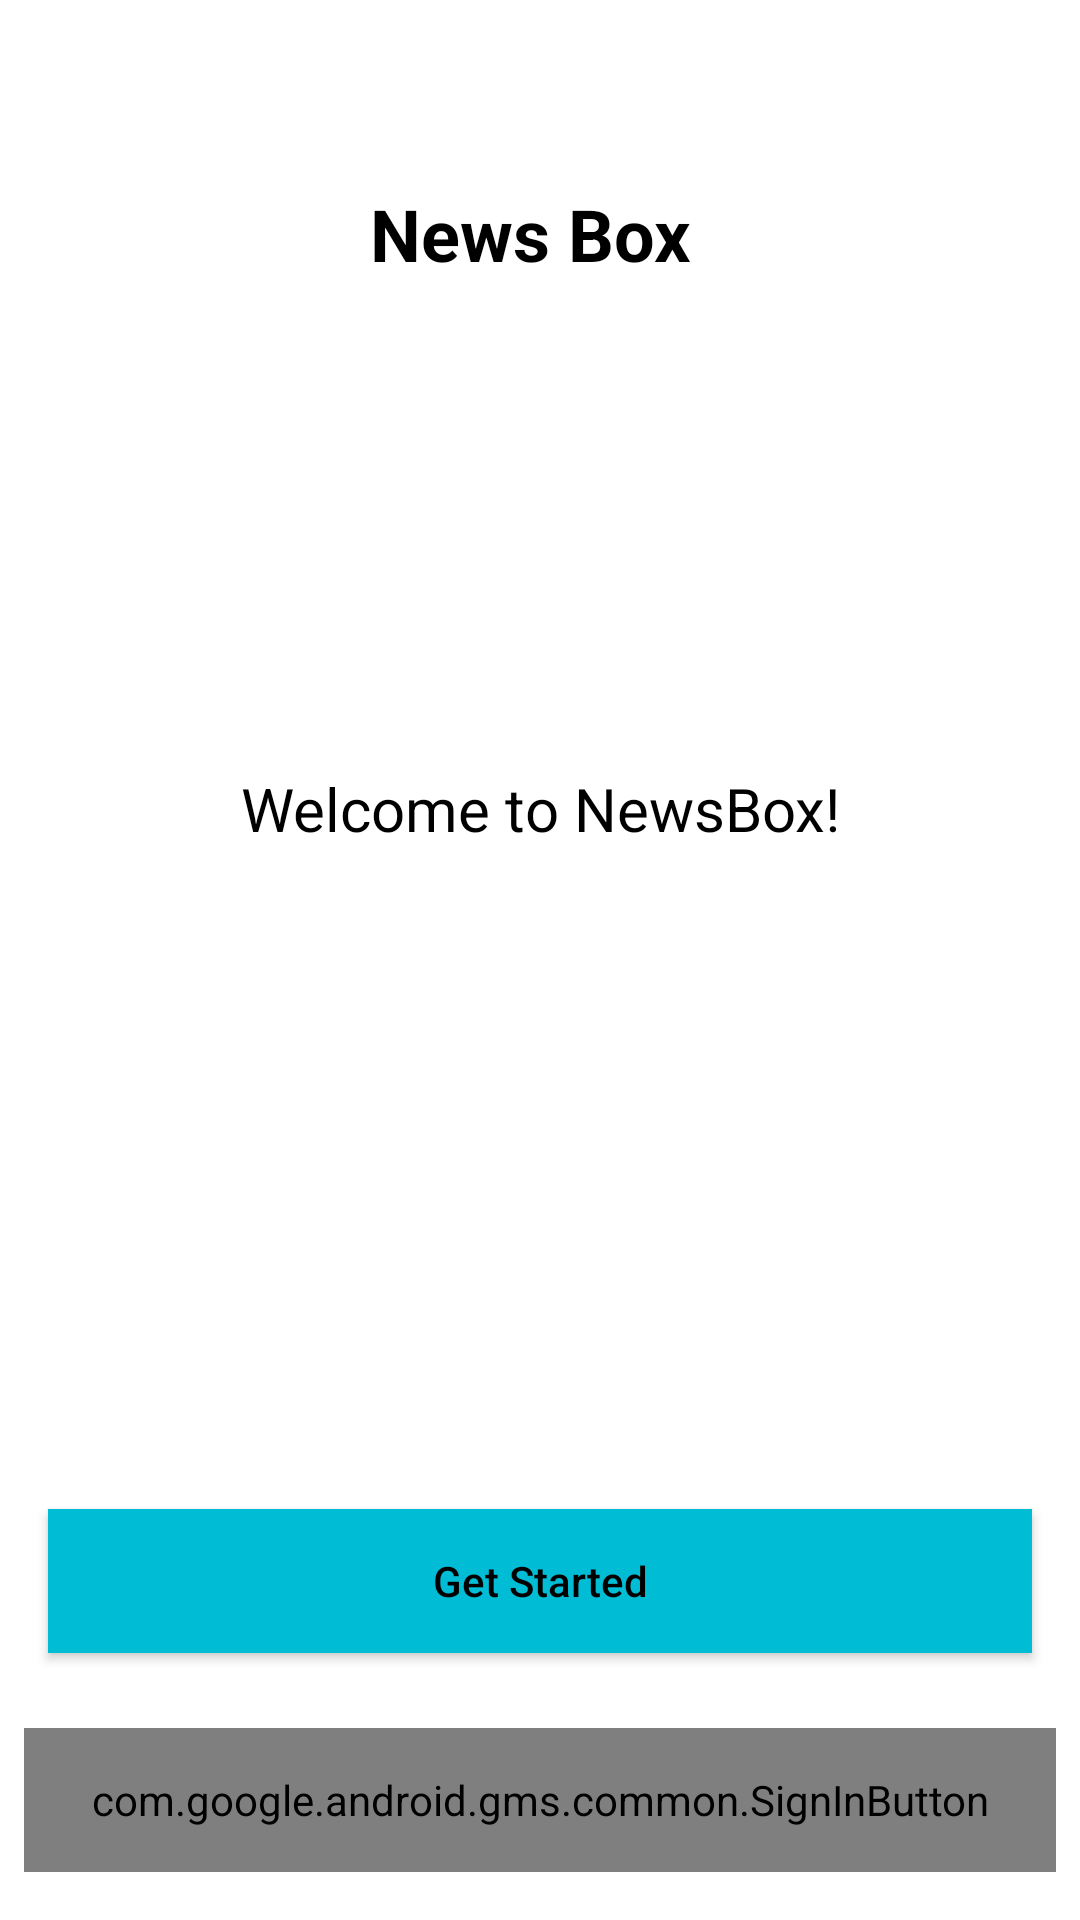

The Android layout XML behind this screen, and the referenced resources:
<!-- AndroidManifest.xml: activity theme AppTheme.NoActionBar -->
<!-- res/layout/activity_login.xml -->
<?xml version="1.0" encoding="utf-8"?>
<android.support.constraint.ConstraintLayout xmlns:android="http://schemas.android.com/apk/res/android"
    xmlns:app="http://schemas.android.com/apk/res-auto"
    xmlns:tools="http://schemas.android.com/tools"
    android:layout_width="match_parent"
    android:layout_height="match_parent"
    android:visibility="visible"
    android:background="#ffffff"
    tools:context="com.gradledevextreme.light.newsbox.Activities.LoginActivity"
    >

    <TextView
        android:id="@+id/logotext"
        android:layout_width="wrap_content"
        android:layout_height="wrap_content"
        android:layout_alignParentTop="true"
        android:layout_centerHorizontal="true"
        android:layout_marginBottom="8dp"
        android:padding="10dp"
        android:text="News Box "
        android:textColor="#000"
        android:textSize="24sp"
        android:textStyle="bold"
        app:layout_constraintBottom_toTopOf="@+id/logoImage"
        app:layout_constraintLeft_toLeftOf="parent"
        app:layout_constraintRight_toRightOf="parent"
        tools:layout_constraintBottom_creator="1"
        tools:layout_constraintLeft_creator="1"
        tools:layout_constraintRight_creator="1" />


    <ImageView


        android:id="@+id/logoImage"
        android:layout_width="140dp"
        android:layout_height="120dp"
        android:layout_below="@+id/logotext"
        android:layout_centerHorizontal="true"
        android:layout_marginTop="112dp"
        app:layout_constraintHorizontal_bias="0.497"
        app:layout_constraintLeft_toLeftOf="parent"
        app:layout_constraintRight_toRightOf="parent"
        app:layout_constraintTop_toTopOf="parent"
        app:srcCompat="@drawable/newslogo"
        tools:layout_constraintLeft_creator="1"
        tools:layout_constraintRight_creator="1"
        tools:layout_constraintTop_creator="1" />


    <TextView


        android:id="@+id/welcomeText"
        android:layout_width="wrap_content"
        android:layout_height="wrap_content"
        android:layout_below="@+id/logoImage"
        android:layout_centerHorizontal="true"
        android:layout_marginTop="24dp"
        android:text="Welcome to NewsBox!"
        android:textColor="#000"
        android:textSize="20sp"
        app:layout_constraintHorizontal_bias="0.501"
        app:layout_constraintLeft_toLeftOf="parent"
        app:layout_constraintRight_toRightOf="parent"
        app:layout_constraintTop_toBottomOf="@+id/logoImage"
        tools:layout_constraintLeft_creator="1"
        tools:layout_constraintRight_creator="1"
        tools:layout_constraintTop_creator="1" />


    <Button


        android:id="@+id/getstarted"
        android:layout_width="0dp"
        android:layout_height="wrap_content"
        android:layout_above="@+id/google_btn"
        android:layout_centerHorizontal="true"
        android:layout_marginBottom="16dp"
        android:layout_marginEnd="8dp"
        android:layout_marginLeft="8dp"
        android:layout_marginRight="8dp"
        android:layout_marginStart="8dp"
        android:layout_marginTop="80dp"
        android:background="@color/colorAccent"
        android:elevation="20dp"
        android:text="Get Started"
        android:backgroundTint="#00BCD4"
        android:textAllCaps="false"
        android:textColor="#000"
        app:layout_constraintBottom_toTopOf="@+id/google_btn"
        app:layout_constraintHorizontal_bias="0.0"
        app:layout_constraintLeft_toLeftOf="@+id/google_btn"
        app:layout_constraintRight_toRightOf="@+id/google_btn"
        app:layout_constraintTop_toBottomOf="@+id/welcomeText"
        app:layout_constraintVertical_bias="0.939"
        tools:layout_constraintBottom_creator="1"
        tools:layout_constraintLeft_creator="1"
        tools:layout_constraintRight_creator="1"
        tools:layout_constraintTop_creator="1" />

    <ImageView


        android:id="@+id/imageView3"
        android:layout_width="0dp"
        android:layout_height="4dp"
        android:layout_above="@+id/google_btn"
        android:layout_alignStart="@+id/google_btn"
        android:layout_marginBottom="8dp"
        android:layerType="software"
        app:layout_constraintBottom_toTopOf="@+id/google_btn"
        app:layout_constraintHorizontal_bias="0.0"
        app:layout_constraintLeft_toLeftOf="@+id/getstarted"
        app:layout_constraintRight_toRightOf="@+id/getstarted"
        app:layout_constraintTop_toBottomOf="@+id/getstarted"
        app:layout_constraintVertical_bias="1.0"
        app:srcCompat="@drawable/dottedline"
        tools:layout_constraintLeft_creator="1"
        tools:layout_constraintRight_creator="1"
        tools:layout_constraintTop_creator="1"
        android:layout_alignLeft="@+id/google_btn" />


    <com.google.android.gms.common.SignInButton


        android:id="@+id/google_btn"
        android:layout_width="0dp"
        android:layout_height="48dp"
        android:layout_alignParentBottom="true"
        android:layout_centerHorizontal="true"

        android:layout_marginBottom="16dp"
        android:layout_marginEnd="8dp"
        android:layout_marginLeft="8dp"
        android:layout_marginRight="8dp"
        android:layout_marginStart="8dp"
        app:layout_constraintBottom_toBottomOf="parent"
        app:layout_constraintHorizontal_bias="0.0"
        app:layout_constraintLeft_toLeftOf="parent"
        app:layout_constraintRight_toRightOf="parent"
        tools:layout_constraintLeft_creator="1"
        tools:layout_constraintRight_creator="1"></com.google.android.gms.common.SignInButton>





</android.support.constraint.ConstraintLayout>
<!-- resources referenced by this layout -->
<resources>
  <color name="colorAccent">#ffffff</color>
  <!-- drawable dottedline (drawable-xhdpi) -->
  <?xml version="1.0" encoding="utf-8"?>
  <shape xmlns:android="http://schemas.android.com/apk/res/android"
      android:shape="line">
  
      <stroke
          android:color="#E8E8E8"
          android:dashWidth="10px"
          android:dashGap="20px"
          android:width="3dp"/>
  </shape>
  <!-- drawable newslogo: jpg bitmap (drawable-xhdpi, 16910 bytes) -->
  <style name="AppTheme.NoActionBar" parent="Theme.AppCompat.Light">
          <item name="windowActionBar">false</item>
          <item name="windowNoTitle">true</item>
      </style>
</resources>
